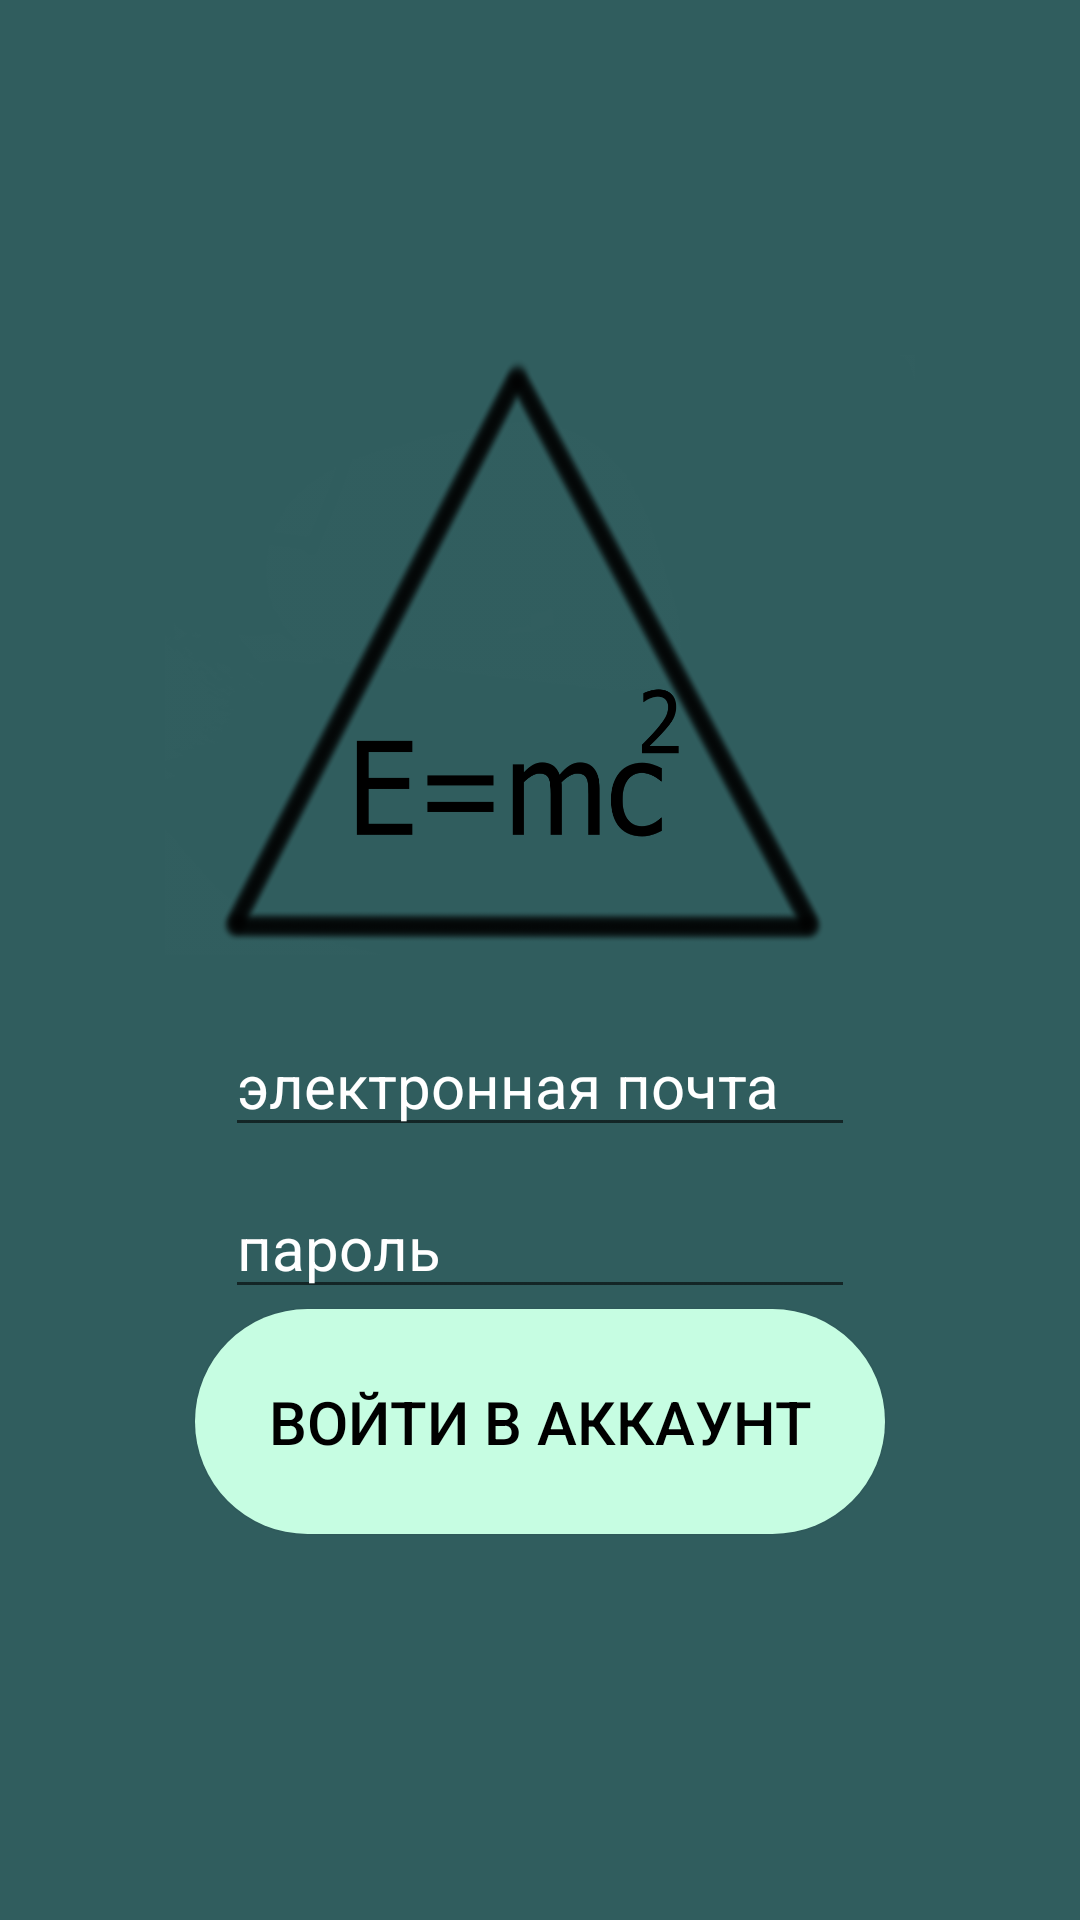

The Android layout XML behind this screen, and the referenced resources:
<!-- AndroidManifest.xml: application theme Theme.EntertainigStudy -->
<!-- res/layout/sign_in_activity.xml -->
<?xml version="1.0" encoding="utf-8"?>
<RelativeLayout xmlns:android="http://schemas.android.com/apk/res/android"
    android:layout_width="match_parent"
    android:background="#305D5E"
    android:layout_height="match_parent">
    <LinearLayout
        android:layout_width="wrap_content"
        android:layout_height="wrap_content"
        android:layout_centerInParent="true"
        android:layout_gravity="center_vertical|center_horizontal|center"
        android:layout_marginLeft="50dp"
        android:layout_marginTop="50dp"
        android:layout_marginRight="50dp"
        android:layout_marginBottom="50dp"
        android:orientation="vertical">

    <ImageView
        android:layout_width="250dp"
        android:layout_height="200dp"
        android:layout_gravity="center"
        android:background="@drawable/logo"
        android:scaleType="centerCrop" />


    <EditText
        android:id="@+id/emailSingIn"
        android:layout_gravity="center"
        android:layout_marginLeft="20dp"
        android:inputType="textEmailAddress"
        android:layout_marginRight="20dp"
        android:layout_marginTop="20dp"
        android:textColorHint="@color/white"
        android:textSize="20dp"
        android:textColor="@color/white"
        android:hint="электронная почта"
        android:layout_width="match_parent"
        android:layout_height="wrap_content"/>
    <EditText
        android:id="@+id/passwordSingIn"
        android:layout_gravity="center"
        android:layout_marginTop="10dp"
        android:inputType="textPassword"
        android:layout_marginLeft="20dp"
        android:textColorHint="@color/white"
        android:textSize="20dp"
        android:textColor="@color/white"
        android:hint="пароль"
        android:layout_marginRight="20dp"
        android:layout_width="match_parent"
        android:layout_height="wrap_content"/>
        <Button
            android:id="@+id/singIn"
            android:layout_width="230dp"
            android:layout_height="75dp"
            android:paddingHorizontal="10dp"
            android:layout_gravity="center"
            android:layout_marginBottom="10dp"
            android:layout_weight="1"
            android:background="@drawable/button_style"
            android:text="ВОЙТИ В АККАУНТ"
            android:textColor="@color/black"
            android:textSize="20dp" />
    </LinearLayout>

</RelativeLayout>
<!-- resources referenced by this layout -->
<resources>
  <!-- drawable button_style (drawable) -->
  <?xml version="1.0" encoding="utf-8"?>
  <shape xmlns:android="http://schemas.android.com/apk/res/android"
      android:shape="rectangle">
      <solid android:color="#C6FDE2"/>
      <corners android:radius="60dp"/>
  </shape>
  <!-- drawable logo: png bitmap (drawable, 260091 bytes) -->
  <style name="Theme.EntertainigStudy" parent="Theme.AppCompat.DayNight.DarkActionBar">
          
          <item name="colorPrimary">@color/purple_500</item>
          <item name="colorPrimaryVariant">@color/purple_700</item>
          <item name="colorOnPrimary">@color/white</item>
          
          <item name="colorSecondary">@color/teal_200</item>
          <item name="colorSecondaryVariant">@color/teal_700</item>
          <item name="colorOnSecondary">@color/black</item>
          
          <item name="android:statusBarColor" tools:targetApi="l">?attr/colorPrimaryVariant</item>
          
      </style>
  <!-- not gathered from this repository: default colours our renderer supplied (Android Studio template values) -->
  <color name="purple_500">#FF6200EE</color>
  <color name="purple_700">#FF3700B3</color>
  <color name="teal_200">#FF03DAC5</color>
  <color name="teal_700">#FF018786</color>
  <color name="black">#FF000000</color>
  <color name="white">#FFFFFFFF</color>
</resources>
